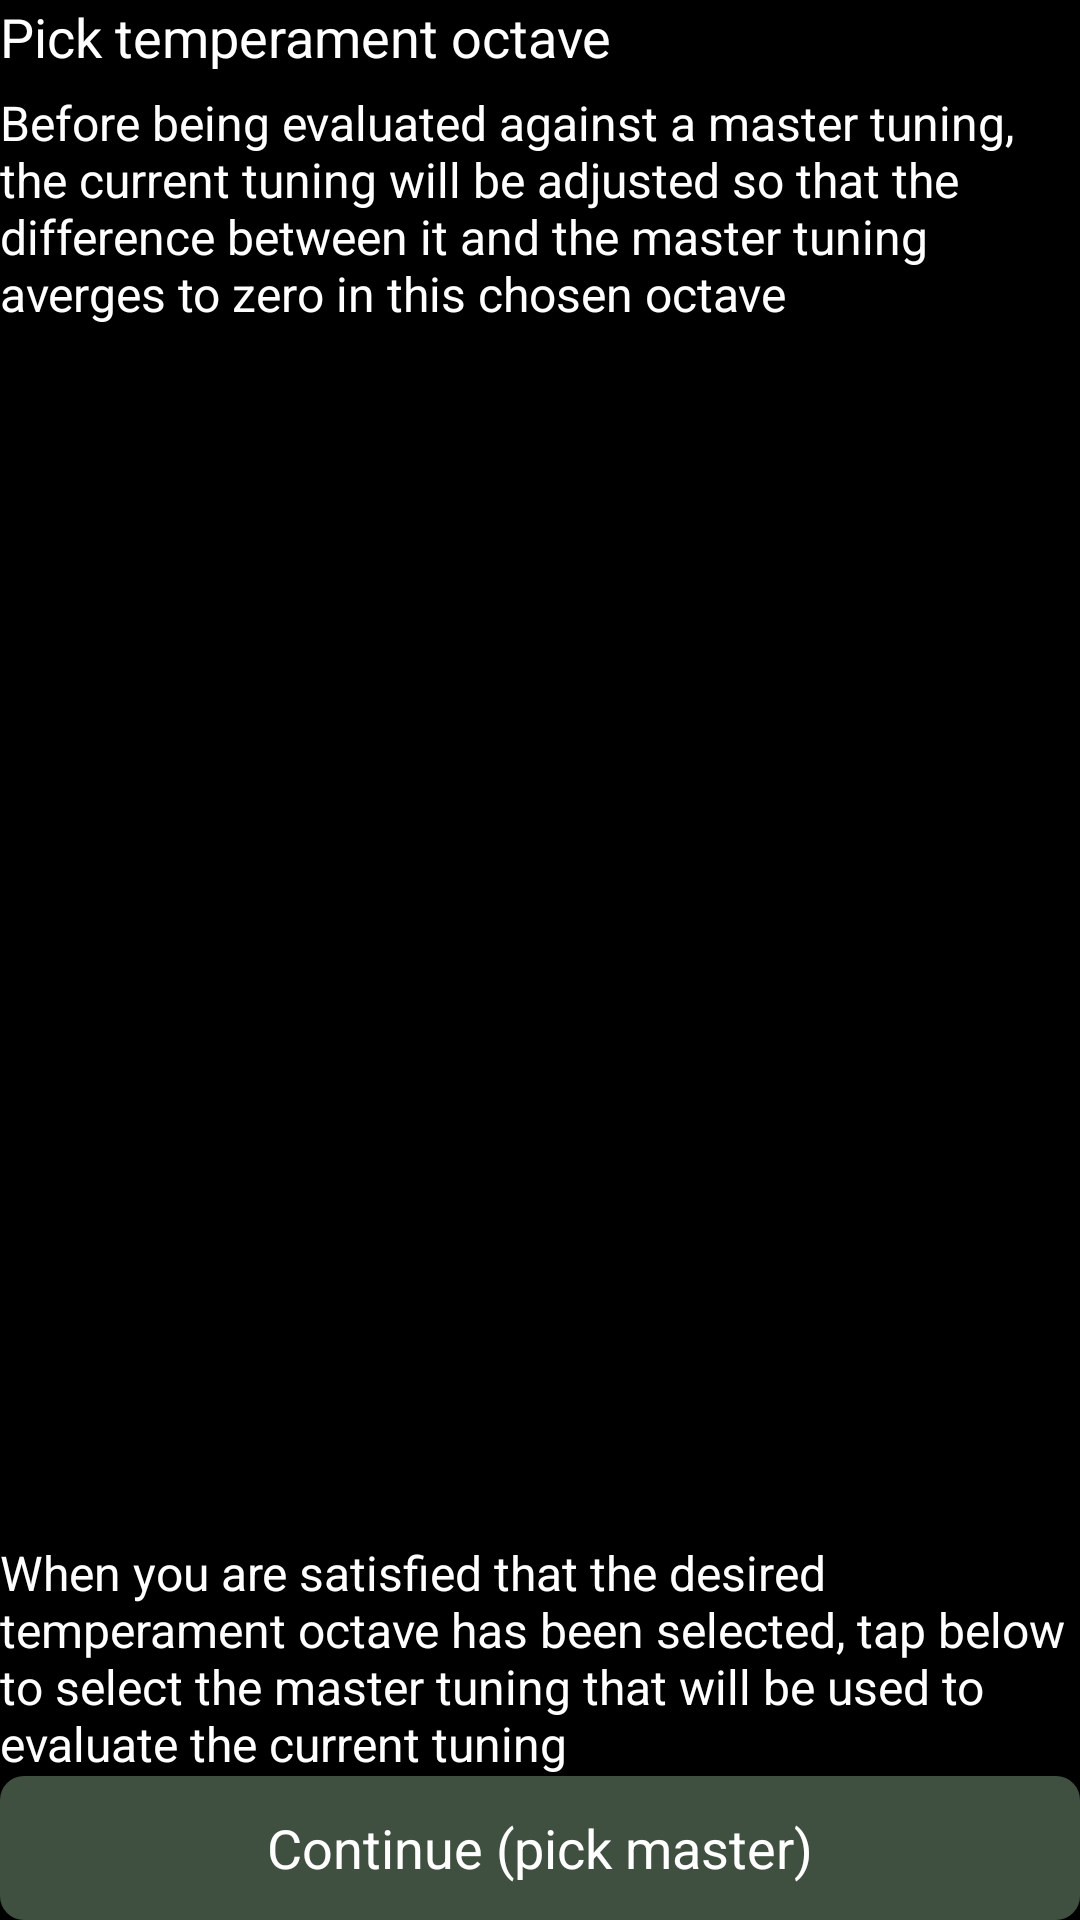

Write the Android layout XML for this screen, with the resource values it uses.
<!-- AndroidManifest.xml: application theme AppTheme -->
<!-- res/layout/exam_temp.xml -->
<?xml version="1.0" encoding="utf-8"?>
<LinearLayout xmlns:android="http://schemas.android.com/apk/res/android"
    android:orientation="vertical"
    android:id="@+id/topLayout"
    android:background="#ff000000"
    android:layout_width="match_parent"
    android:layout_height="match_parent">
    <TextView
        android:textSize="18sp"
        android:textColor="#ffffffff"
        android:layout_width="wrap_content"
        android:layout_height="30sp"
        android:text="Pick temperament octave"/>
    <Spinner
        android:textColor="#ffffffff"
        android:id="@+id/spinner"
        android:background="#ff183818"
        android:layout_width="match_parent"
        android:layout_height="wrap_content"/>
    <TextView
        android:textSize="16sp"
        android:textColor="#ffffffff"
        android:layout_width="wrap_content"
        android:layout_height="wrap_content"
        android:text="Before being evaluated against a master tuning, the current tuning will be adjusted so that the difference between it and the master tuning averges to zero in this chosen octave"/>
    <TextView
        android:textSize="16sp"
        android:textColor="#ffffffff"
        android:gravity="bottom"
        android:layout_width="wrap_content"
        android:layout_height="wrap_content"
        android:text="When you are satisfied that the desired temperament octave has been selected, tap below to select the master tuning that will be used to evaluate the current tuning"
        android:layout_weight="1"/>
    <Button
        android:textColor="#ffffffff"
        android:layout_gravity="bottom"
        android:background="@drawable/roundedbuttonlight"
        android:layout_width="match_parent"
        android:layout_height="wrap_content"
        android:text="Continue (pick master)"
        android:onClick="onClickPickMaster"/>
</LinearLayout>
<!-- resources referenced by this layout -->
<resources>
  <!-- drawable roundedbuttonlight (drawable) -->
  <?xml version="1.0" encoding="utf-8"?>
  <shape xmlns:android="http://schemas.android.com/apk/res/android" android:shape="rectangle">
      <solid android:color="#ff405040"/>
      <corners android:radius="8dp"/>
  </shape>
  <style name="AppTheme" parent="@android:style/Theme.Holo">
      </style>
</resources>
